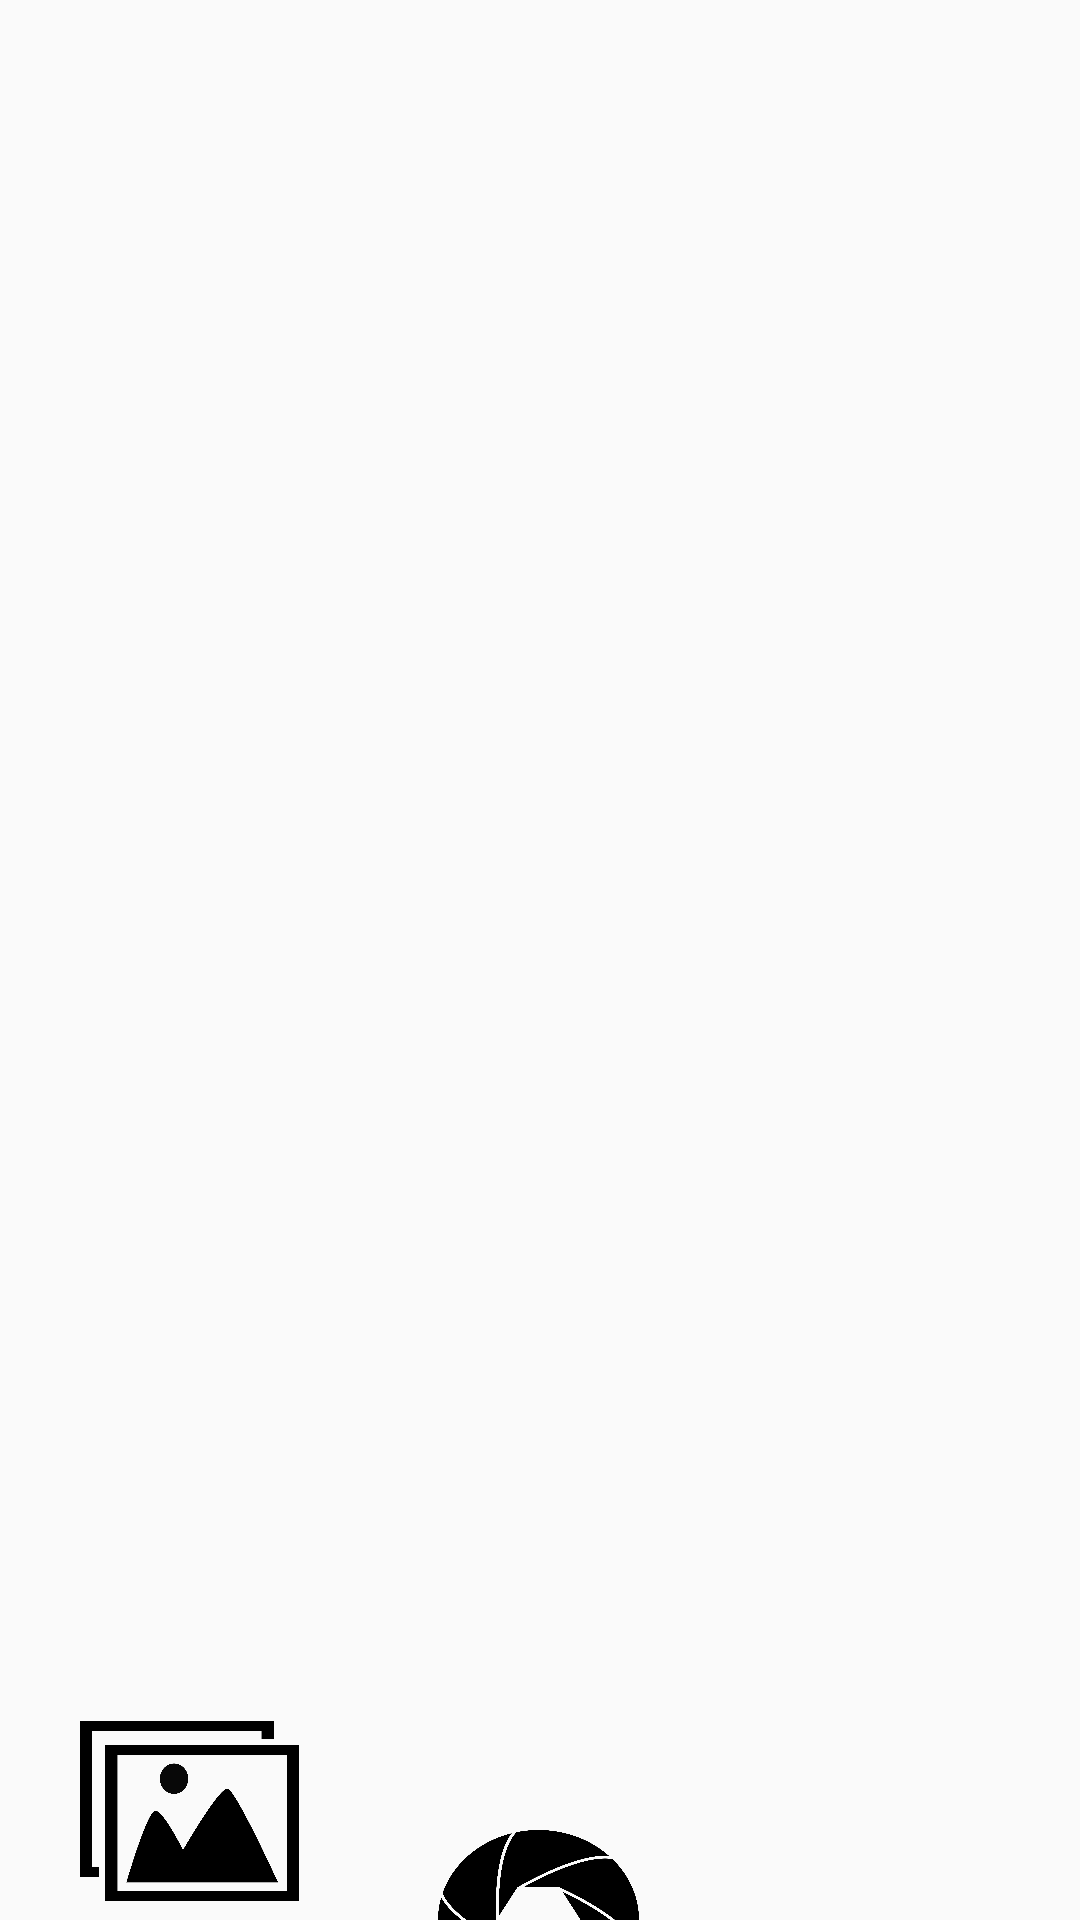

Layout XML and referenced resources for this Android screen:
<!-- AndroidManifest.xml: application theme AppTheme -->
<!-- res/layout/activity_home_screen.xml -->
<?xml version="1.0" encoding="utf-8"?>
<androidx.constraintlayout.widget.ConstraintLayout xmlns:android="http://schemas.android.com/apk/res/android"
    xmlns:app="http://schemas.android.com/apk/res-auto"
    xmlns:tools="http://schemas.android.com/tools"
    android:layout_width="match_parent"
    android:layout_height="match_parent"
    tools:context=".HomeScreen">

    <ImageView
        android:id="@+id/imageView"
        android:layout_width="wrap_content"
        android:layout_height="wrap_content"
        app:layout_constraintBottom_toBottomOf="parent"
        app:layout_constraintEnd_toEndOf="parent"
        app:layout_constraintHorizontal_bias="1.0"
        app:layout_constraintStart_toStartOf="parent"
        app:layout_constraintTop_toTopOf="parent"
        app:layout_constraintVertical_bias="1.0"
        app:srcCompat="@drawable/astronaut" />

    <Button
        android:id="@+id/PaintButton"
        android:layout_width="67dp"
        android:layout_height="60dp"
        android:background="@drawable/camera"
        app:layout_constraintBottom_toBottomOf="@+id/imageView"
        app:layout_constraintEnd_toEndOf="parent"
        app:layout_constraintHorizontal_bias="0.498"
        app:layout_constraintStart_toStartOf="parent"
        app:layout_constraintTop_toTopOf="@+id/imageView"
        app:layout_constraintVertical_bias="0.989" />

    <Button
        android:id="@+id/GalleryButton"
        android:layout_width="73dp"
        android:layout_height="60dp"
        android:background="@drawable/gallery"
        app:layout_constraintBottom_toBottomOf="parent"
        app:layout_constraintEnd_toEndOf="parent"
        app:layout_constraintHorizontal_bias="0.093"
        app:layout_constraintStart_toStartOf="parent"
        app:layout_constraintTop_toTopOf="parent"
        app:layout_constraintVertical_bias="0.989" />


</androidx.constraintlayout.widget.ConstraintLayout>
<!-- resources referenced by this layout -->
<resources>
  <!-- drawable camera: png bitmap (drawable, 84374 bytes) -->
  <!-- drawable gallery: png bitmap (drawable, 33978 bytes) -->
  <style name="AppTheme" parent="Theme.AppCompat.Light">
          
          <item name="colorPrimary">@color/colorPrimary</item>
          <item name="colorPrimaryDark">@color/colorPrimaryDark</item>
          <item name="colorAccent">@color/colorAccent</item>
      </style>
  <color name="colorPrimary">#2A7C86</color>
  <color name="colorPrimaryDark">#CC4949</color>
  <color name="colorAccent">#D81B60</color>
</resources>
